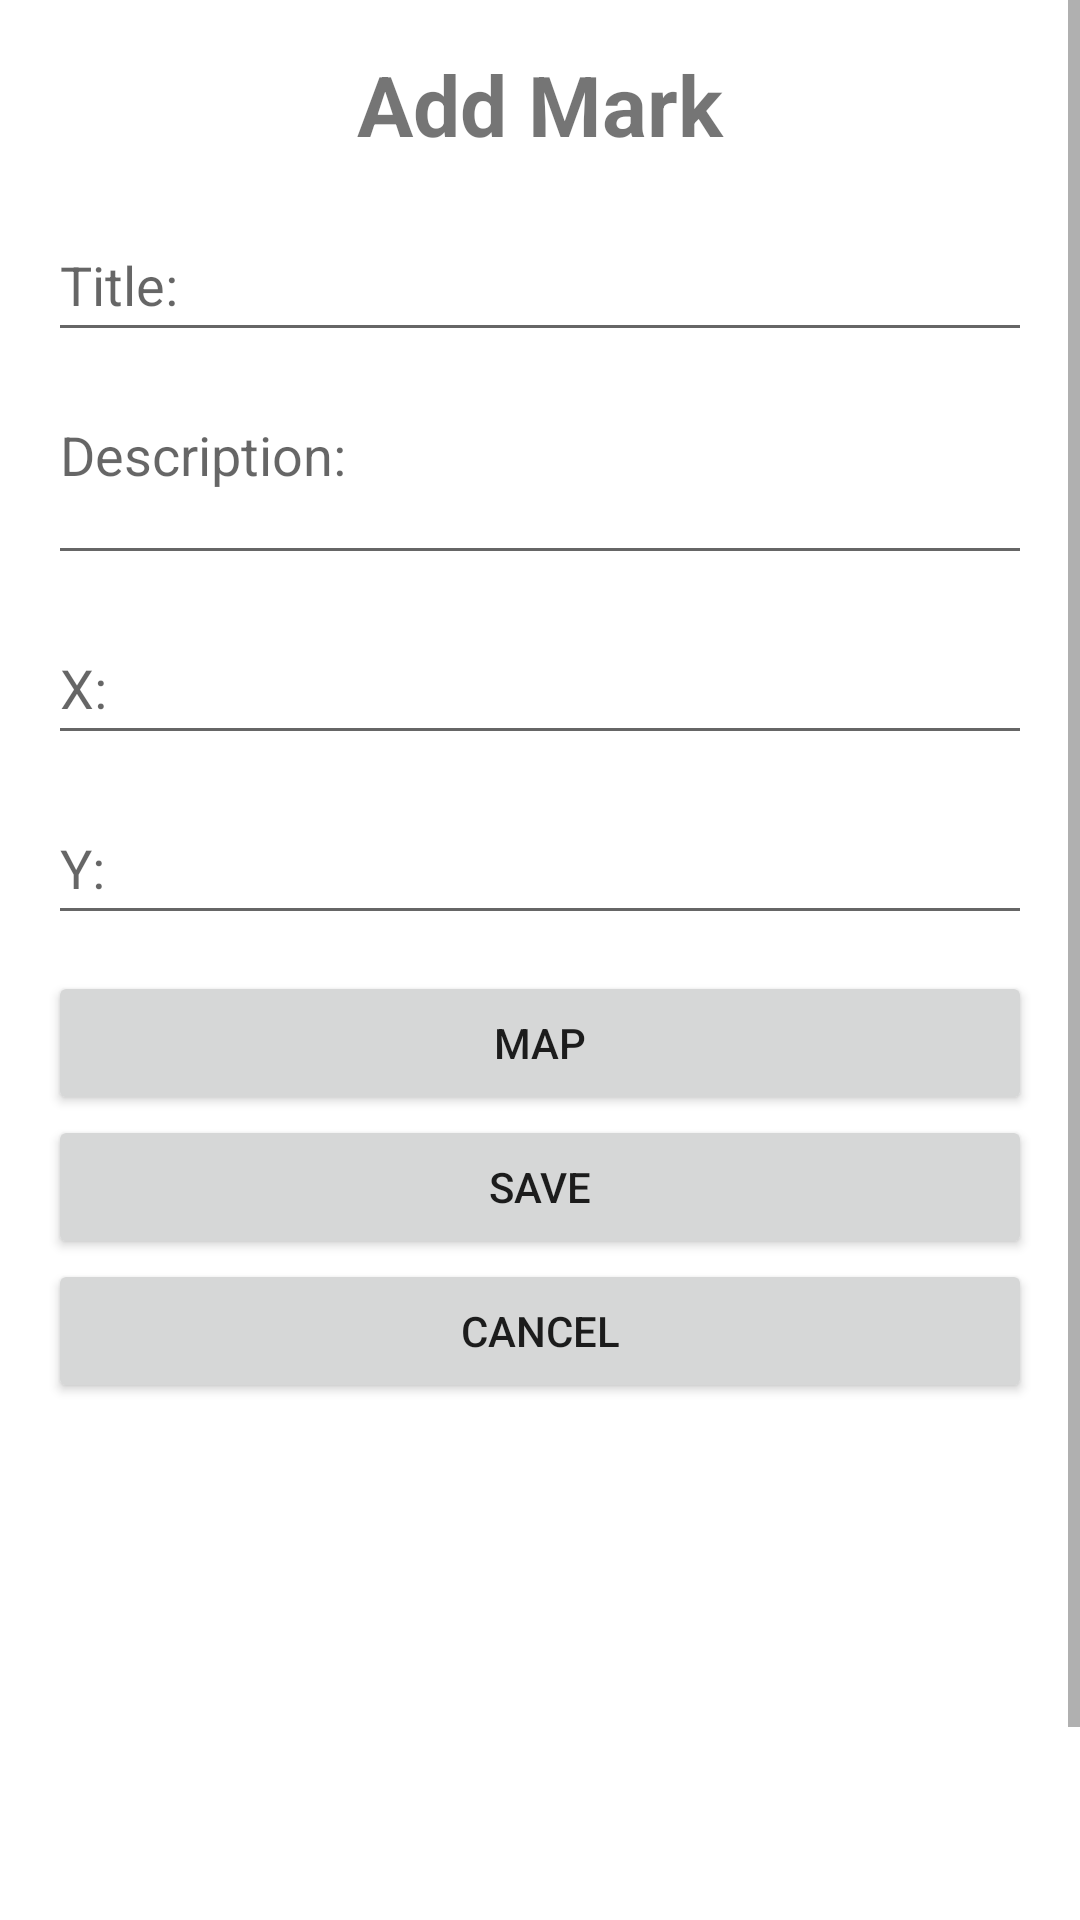

Here is an Android app screen rendered from its layout file. Give the layout XML and the strings, colors and styles it references.
<!-- AndroidManifest.xml: application theme Theme.PlaceMarkLab2 -->
<!-- res/layout/activity_add_edit.xml -->
<?xml version="1.0" encoding="utf-8"?>
<ScrollView xmlns:android="http://schemas.android.com/apk/res/android"
    xmlns:app="http://schemas.android.com/apk/res-auto"
    xmlns:tools="http://schemas.android.com/tools"
    android:layout_width="match_parent"
    android:layout_height="match_parent"
    android:fillViewport="true">

    <LinearLayout
        android:id="@+id/addMarkLayout"
        android:layout_width="match_parent"
        android:layout_height="wrap_content"
        android:orientation="vertical"
        android:padding="16dp">

        <TextView
            android:id="@+id/formTitle"
            android:layout_width="match_parent"
            android:layout_height="wrap_content"
            android:layout_marginBottom="16dp"
            android:text="Add Mark"
            android:textAlignment="center"
            android:textSize="28sp"
            android:textStyle="bold"
            tools:ignore="HardcodedText" />

        <EditText
            android:id="@+id/titleInput"
            android:layout_width="match_parent"
            android:layout_height="wrap_content"
            android:layout_marginBottom="12dp"
            android:autofillHints="none"
            android:hint="Title:"
            android:inputType="text"
            android:minHeight="48dp"
            tools:ignore="HardcodedText" />

        <EditText
            android:id="@+id/descriptionInput"
            android:layout_width="match_parent"
            android:layout_height="wrap_content"
            android:layout_marginBottom="12dp"
            android:autofillHints="none"
            android:gravity="start|top"
            android:hint="Description:"
            android:inputType="textMultiLine"
            android:minHeight="48dp"
            android:minLines="2"
            tools:ignore="HardcodedText" />

        <EditText
            android:id="@+id/xInput"
            android:layout_width="match_parent"
            android:layout_height="wrap_content"
            android:layout_marginBottom="12dp"
            android:autofillHints="none"
            android:hint="X:"
            android:inputType="numberDecimal|numberSigned"
            android:minHeight="48dp"
            tools:ignore="HardcodedText" />

        <EditText
            android:id="@+id/yInput"
            android:layout_width="match_parent"
            android:layout_height="wrap_content"
            android:layout_marginBottom="12dp"
            android:autofillHints="none"
            android:hint="Y:"
            android:inputType="numberDecimal|numberSigned"
            android:minHeight="48dp"
            tools:ignore="HardcodedText" />

        <Button
            android:id="@+id/buttonLoc"
            android:layout_width="match_parent"
            android:layout_height="wrap_content"
            android:text="Map" />

        <Button
            android:id="@+id/saveButton"
            android:layout_width="match_parent"
            android:layout_height="wrap_content"
            android:text="Save" />

        <Button
            android:id="@+id/cancelButton"
            android:layout_width="match_parent"
            android:layout_height="wrap_content"
            android:text="Cancel" />

        <ImageView
            android:id="@+id/imagePreview"
            android:layout_width="match_parent"
            android:layout_height="180dp"
            android:adjustViewBounds="true"
            android:contentDescription="Placemark image"
            android:scaleType="centerCrop"
            tools:ignore="HardcodedText"
            tools:srcCompat="@tools:sample/avatars" />

        <Button
            android:id="@+id/imagePickButton"
            android:layout_width="match_parent"
            android:layout_height="wrap_content"
            android:text="Pick Image" />



    </LinearLayout>
</ScrollView>
<!-- resources referenced by this layout -->
<resources>
  <style name="Theme.PlaceMarkLab2" parent="Theme.MaterialComponents.DayNight.DarkActionBar">
          
          <item name="colorPrimary">@color/purple_500</item>
          <item name="colorPrimaryVariant">@color/purple_700</item>
          <item name="colorOnPrimary">@color/white</item>
          
          <item name="colorSecondary">@color/teal_200</item>
          <item name="colorSecondaryVariant">@color/teal_700</item>
          <item name="colorOnSecondary">@color/black</item>
          
          <item name="android:statusBarColor">?attr/colorPrimaryVariant</item>
          
      </style>
  <!-- not gathered from this repository: default colours our renderer supplied (Android Studio template values) -->
  <color name="purple_500">#FF6200EE</color>
  <color name="purple_700">#FF3700B3</color>
  <color name="teal_200">#FF03DAC5</color>
  <color name="teal_700">#FF018786</color>
  <color name="black">#FF000000</color>
  <color name="white">#FFFFFFFF</color>
</resources>
